4-way image classification set "converted_dataset" from GitHub (julkaswieta/coffee-defects); label vocabulary: defect, longberry, peaberry, premium.

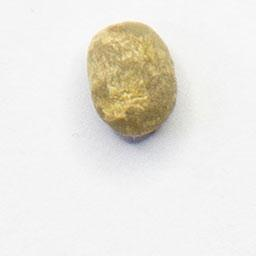
Label: peaberry

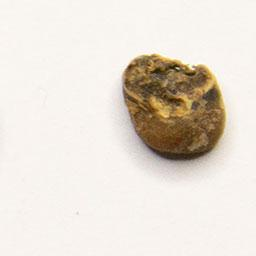
Label: defect

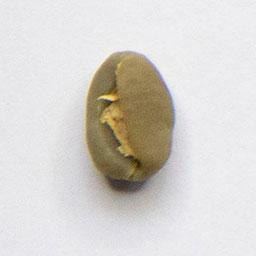
Label: peaberry

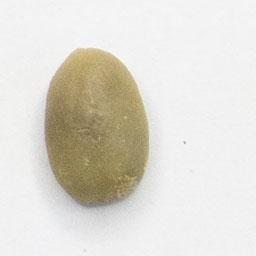
Label: longberry

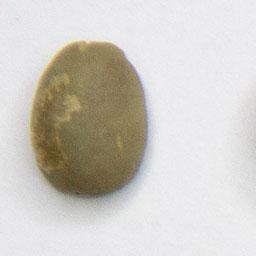
Label: premium

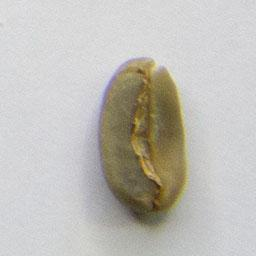
Label: longberry
